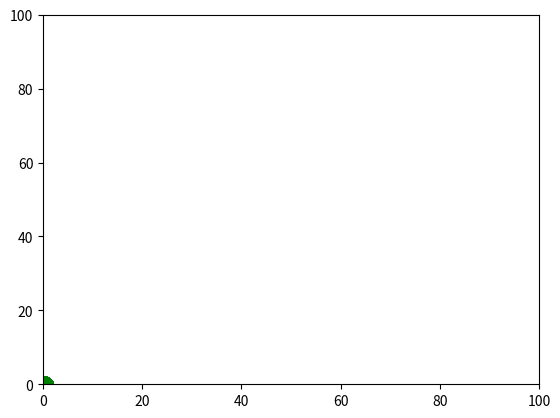

Write Python code to recreate this figure.
import numpy as np
import matplotlib.pyplot as plt
from matplotlib.animation import FuncAnimation
from matplotlib import patches


#main process
'''
Boundaries at x => 0 - 100
              y => 0 - 100
'''
radius = 2 # meters
delta_t = 10e-3 #seconds
NUM_PARTICLES = 100

position = 100*np.random.rand(NUM_PARTICLES,2) # m
velocity = 200*np.random.rand(NUM_PARTICLES,2) # m/s

position_min = np.array([0,0]) #[x_min,y_min]
position_max = np.array([100,100]) #[x_max,y_max]

particles = [i for i in range(NUM_PARTICLES)]


def do_hard_wall_reflection(position_min, position_max, position, velocity):
    velocity = np.where((position>=position_max) | (position<=position_min), -velocity, velocity)

    position = np.where(position>=position_max, 2*position_max - position, position)
    
    position = np.where(position<=position_min, 2*position_min - position, position)

    return position, velocity


def recursive_collision_finder(particle1, other_particles, num_other_particles):
    # particle1,other_particles are sorted in the order of their x-coordinate
    colliding_pairs = []

    for particle2 in other_particles:
        if np.abs(position[particle1,0]-position[particle2,0])<=2*radius: # check if x-coordinates are nearby
            if np.abs(position[particle1,1]-position[particle2,1])<=2*radius: # check if y-coordinates are nearby
                # check if particles are approaching each other
                r21 = position[particle2] - position[particle1]
                v21 = velocity[particle2] - velocity[particle1]
                v21_axial = np.dot(v21, r21)
                if v21_axial<0:
                    colliding_pairs.append((particle1, particle2))
        else:
            break
    
    if num_other_particles>1:
        colliding_pairs += recursive_collision_finder(other_particles[0], other_particles[1:], num_other_particles-1)

    return colliding_pairs

def do_elastic_collision(p1,p2):
    return 

def do_timestep(i):
    global position, velocity

    #velocity
    position = position + velocity*delta_t

    #reflection at hard bondaries
    position, velocity = do_hard_wall_reflection(position_min, position_max, position, velocity)

    # #elastic collision with other particles - O(nlog(n))
    x_ordered_particle_index = np.argsort(position[:,0])
    colliding_pairs = recursive_collision_finder(x_ordered_particle_index[0], x_ordered_particle_index[1:], len(x_ordered_particle_index)-1)

    # #modify this
    for p1,p2 in colliding_pairs:
        # collision physics goes here
        v20 = velocity[p2] - velocity[p1]
        r20 = position[p2] - position[p1]
        v2a = (np.dot(v20,r20)/np.dot(r20,r20))*r20

        velocity[p2] += -v2a
        velocity[p1] +=  v2a
        

    return  None

#animation
fig, ax = plt.subplots()
ax.set_xlim(position_min[0], position_max[0])
ax.set_ylim(position_min[1], position_max[1])
circles = [patches.Circle((0,0), radius=radius, color='green') for p in particles]
[ax.add_patch(circle) for circle in circles]
# labels = [i for i in particles]

# for p in particles:
#     labels[p] = ax.text(position[p,0], position[p,1], p, size=12)

def animation_frame(i):
    global position, velocity, labels
    do_timestep(i)

    # print(position)

    for p,circle in zip(particles,circles):
        circle.center = position[p,0], position[p,1]
        # labels[p].remove()
        # labels[p] = ax.text(position[p,0], position[p,1], p, size=12)

animation = FuncAnimation(fig, func=animation_frame, frames=np.arange(0,10,0.1), interval=delta_t*1e3)

plt.show()